Run: headless pygame with SDL's dummy video driver; simulated clock (each Clock.tick advances the game by its frame time, no real sleeping); random seed 0; keys injected as events and as key.get_pressed() state; mouse plan: one left click at the window centre at the start of phase 2, then a move to the lower-right quarter at the start of phase 3.
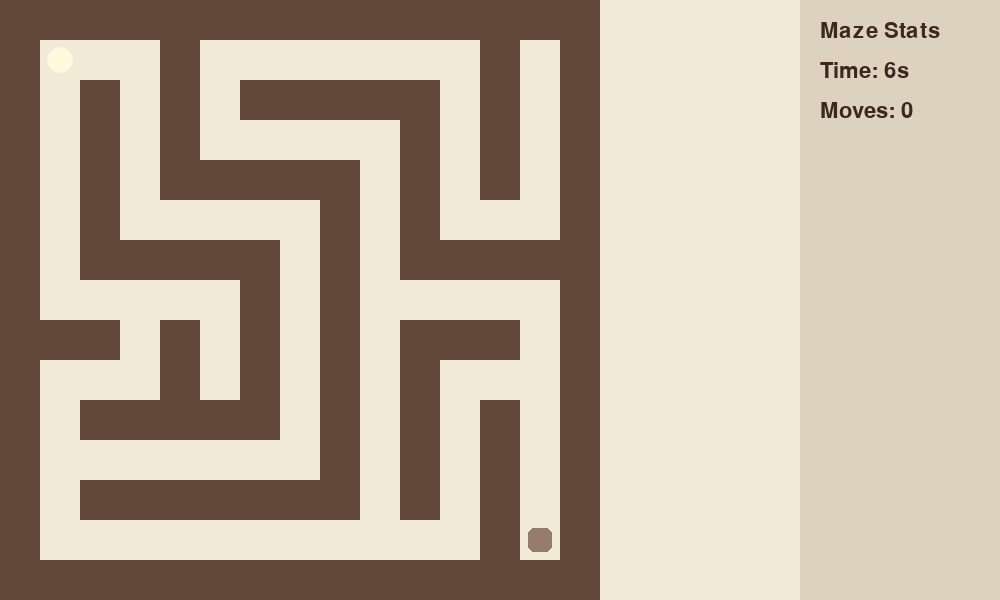
Frame 1 of 4 · flips 1–60 · no input
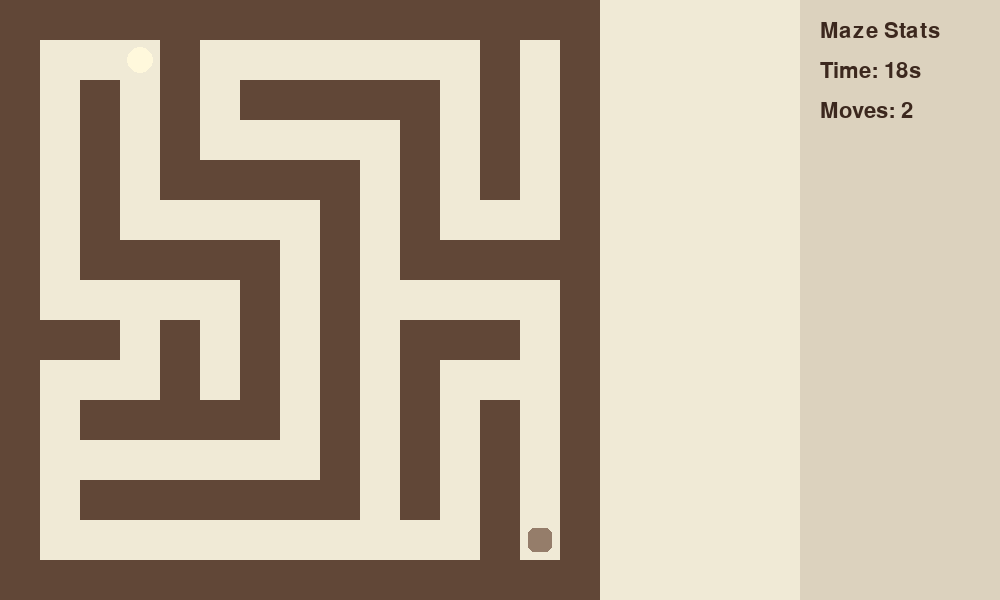
Frame 2 of 4 · flips 61–180 · clicked the window centre · tapped SPACE, RETURN · held RIGHT (→), D
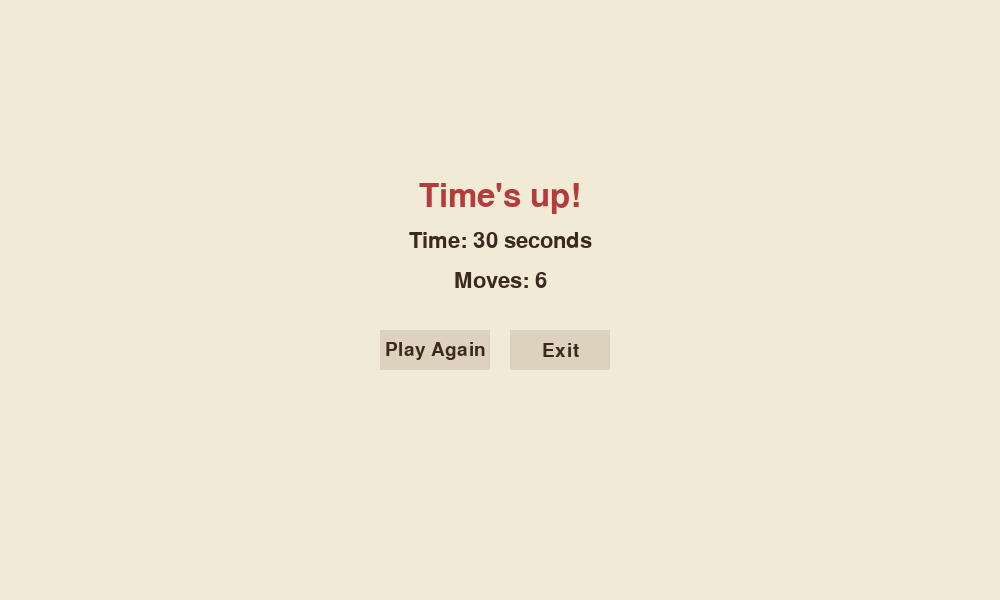
Frame 3 of 4 · flips 181–300 · moved the mouse to the lower-right quarter · held DOWN (↓), S
Frame 4 of 4 · flips 301–420 · held LEFT (←), A, UP (↑), W · screen unchanged from frame 3, image omitted

The pygame program that drew these frames:

import pygame
import sys

# Initialize pygame modules (graphics, sound, etc.)
pygame.init()

# -----------------------------
# Settings and Initialization
# -----------------------------

# Tile and grid size
TILE_SIZE = 40
GRID_WIDTH, GRID_HEIGHT = 20, 15

# Width includes extra space for sidebar
WIDTH = GRID_WIDTH * TILE_SIZE + 200
HEIGHT = GRID_HEIGHT * TILE_SIZE

# Set up display
screen = pygame.display.set_mode((WIDTH, HEIGHT))
pygame.display.set_caption("Coffee Maze Game")
clock = pygame.time.Clock()
font = pygame.font.SysFont(None, 32)  # Default font, size 32

# -----------------------------
# Color Palette (Coffee Theme)
# -----------------------------
WALL_COLOR = (97, 71, 55)       # espresso brown
PATH_COLOR = (240, 234, 214)    # light latte cream
PLAYER_COLOR = (255, 248, 220)  # soft vanilla (light beige)
GOAL_COLOR = (149, 125, 106)    # mocha
TEXT_COLOR = (60, 40, 30)       # deep coffee
SIDEBAR_BG = (220, 210, 190)    # muted almond
GRID_LINE_COLOR = (200, 190, 170)  # subtle grid

# Game timer
TIME_LIMIT = 30  # seconds

# -----------------------------
# Maze Layout (W = wall, space = path)
# -----------------------------
maze = [
    "WWWWWWWWWWWWWWW",
    "W   W       W W",
    "W W W WWWWW W W",
    "W W W     W W W",
    "W W WWWWW W W W",
    "W W     W W   W",
    "W WWWWW W WWWWW",
    "W     W W     W",
    "WWW W W W WWW W",
    "W   W W W W   W",
    "W WWWWW W W W W",
    "W       W W W W",
    "W WWWWWWW W W W",
    "W           W W",
    "WWWWWWWWWWWWWWW"
]

# -----------------------------
# Drawing Functions
# -----------------------------

def draw_maze():
    '''
    Draws the maze layout on the screen with wall and background colors.
    '''
    screen.fill(PATH_COLOR)  # Latte-colored background

    for y, row in enumerate(maze):
        for x, tile in enumerate(row):
            if tile == 'W':
                pygame.draw.rect(screen, WALL_COLOR, (x * TILE_SIZE, y * TILE_SIZE, TILE_SIZE, TILE_SIZE))


def draw_player(x, y):
    '''
    Draws the player as a soft beige circle at given (x, y) tile.
    '''
    pygame.draw.circle(
        screen,
        PLAYER_COLOR,
        (x * TILE_SIZE + TILE_SIZE // 2, y * TILE_SIZE + TILE_SIZE // 2),
        TILE_SIZE // 3
    )


def draw_goal(goal_pos):
    '''
    Draws the goal as a rounded mocha rectangle.
    '''
    pygame.draw.rect(
        screen,
        GOAL_COLOR,
        (goal_pos[0] * TILE_SIZE + 8, goal_pos[1] * TILE_SIZE + 8, TILE_SIZE - 16, TILE_SIZE - 16),
        border_radius=6
    )


def draw_score(time_sec, moves):
    '''
    Draws the sidebar with time and move count.
    '''
    # Draw sidebar background panel
    pygame.draw.rect(screen, SIDEBAR_BG, (GRID_WIDTH * TILE_SIZE, 0, 200, HEIGHT))

    # Title and stats
    title = font.render("Maze Stats", True, TEXT_COLOR)
    time_text = font.render(f"Time: {time_sec}s", True, TEXT_COLOR)
    move_text = font.render(f"Moves: {moves}", True, TEXT_COLOR)

    screen.blit(title, (GRID_WIDTH * TILE_SIZE + 20, 20))
    screen.blit(time_text, (GRID_WIDTH * TILE_SIZE + 20, 60))
    screen.blit(move_text, (GRID_WIDTH * TILE_SIZE + 20, 100))


def draw_grid():
    '''
    Draws subtle grid lines for visual structure.
    '''
    for x in range(GRID_WIDTH):
        pygame.draw.line(screen, GRID_LINE_COLOR, (x * TILE_SIZE, 0), (x * TILE_SIZE, HEIGHT))
    for y in range(GRID_HEIGHT):
        pygame.draw.line(screen, GRID_LINE_COLOR, (0, y * TILE_SIZE), (GRID_WIDTH * TILE_SIZE, y * TILE_SIZE))

# -----------------------------
# End Screen Function
# -----------------------------

def show_end_screen(message, time_sec, moves):
    '''
    Displays win/lose message and final stats with play again and exit options.
    '''
    title_font = pygame.font.SysFont(None, 48)
    label_font = pygame.font.SysFont(None, 32)
    button_font = pygame.font.SysFont(None, 28)

    while True:
        screen.fill(PATH_COLOR)

        y_start = HEIGHT // 2 - 120

        # Title message
        title_color = GOAL_COLOR if message == "You Win!" else (180, 60, 60)
        title = title_font.render(message, True, title_color)
        screen.blit(title, (WIDTH // 2 - title.get_width() // 2, y_start))

        # Stats
        time_text = label_font.render(f"Time: {time_sec} seconds", True, TEXT_COLOR)
        move_text = label_font.render(f"Moves: {moves}", True, TEXT_COLOR)
        screen.blit(time_text, (WIDTH // 2 - time_text.get_width() // 2, y_start + 50))
        screen.blit(move_text, (WIDTH // 2 - move_text.get_width() // 2, y_start + 90))

        # Buttons
        play_again_btn = pygame.Rect(WIDTH // 2 - 120, y_start + 150, 110, 40)
        exit_btn = pygame.Rect(WIDTH // 2 + 10, y_start + 150, 100, 40)

        pygame.draw.rect(screen, SIDEBAR_BG, play_again_btn)
        pygame.draw.rect(screen, SIDEBAR_BG, exit_btn)

        play_text = button_font.render("Play Again", True, TEXT_COLOR)
        exit_text = button_font.render("Exit", True, TEXT_COLOR)

        screen.blit(play_text, (
            play_again_btn.centerx - play_text.get_width() // 2,
            play_again_btn.centery - play_text.get_height() // 2
        ))
        screen.blit(exit_text, (
            exit_btn.centerx - exit_text.get_width() // 2,
            exit_btn.centery - exit_text.get_height() // 2
        ))

        pygame.display.flip()

        # Handle input
        for event in pygame.event.get():
            if event.type == pygame.QUIT:
                pygame.quit()
                sys.exit()

            if event.type == pygame.MOUSEBUTTONDOWN:
                if play_again_btn.collidepoint(event.pos):
                    return True
                elif exit_btn.collidepoint(event.pos):
                    pygame.quit()
                    sys.exit()

# -----------------------------
# Main Game Function
# -----------------------------

def run_game():
    '''
    Main game loop: handles input, updates, rendering, and win/lose logic.
    '''
    player_x, player_y = 1, 1
    GOAL_POS = (13, 13)
    move_count = 0
    start_time = pygame.time.get_ticks()

    while True:
        clock.tick(10)
        elapsed_time = (pygame.time.get_ticks() - start_time) // 1000

        # Event handling
        for event in pygame.event.get():
            if event.type == pygame.QUIT:
                pygame.quit()
                sys.exit()

        # Time check
        if elapsed_time >= TIME_LIMIT:
            return show_end_screen("Time's up!", elapsed_time, move_count)

        # Movement handling
        keys = pygame.key.get_pressed()
        new_x, new_y = player_x, player_y

        if keys[pygame.K_LEFT]: new_x -= 1
        elif keys[pygame.K_RIGHT]: new_x += 1
        elif keys[pygame.K_UP]: new_y -= 1
        elif keys[pygame.K_DOWN]: new_y += 1

        # Check walls and update player position
        if maze[new_y][new_x] != 'W':
            if (new_x, new_y) != (player_x, player_y):
                move_count += 1
            player_x, player_y = new_x, new_y

        # Win condition
        if (player_x, player_y) == GOAL_POS:
            return show_end_screen("You Win!", elapsed_time, move_count)

        # Drawing everything
        draw_maze()
        draw_goal(GOAL_POS)
        draw_player(player_x, player_y)
        draw_score(elapsed_time, move_count)
        # draw_grid()  # optional grid lines
        pygame.display.flip()

# -----------------------------
# Game Loop
# -----------------------------
while True:
    restart = run_game()
    if not restart:
        break
